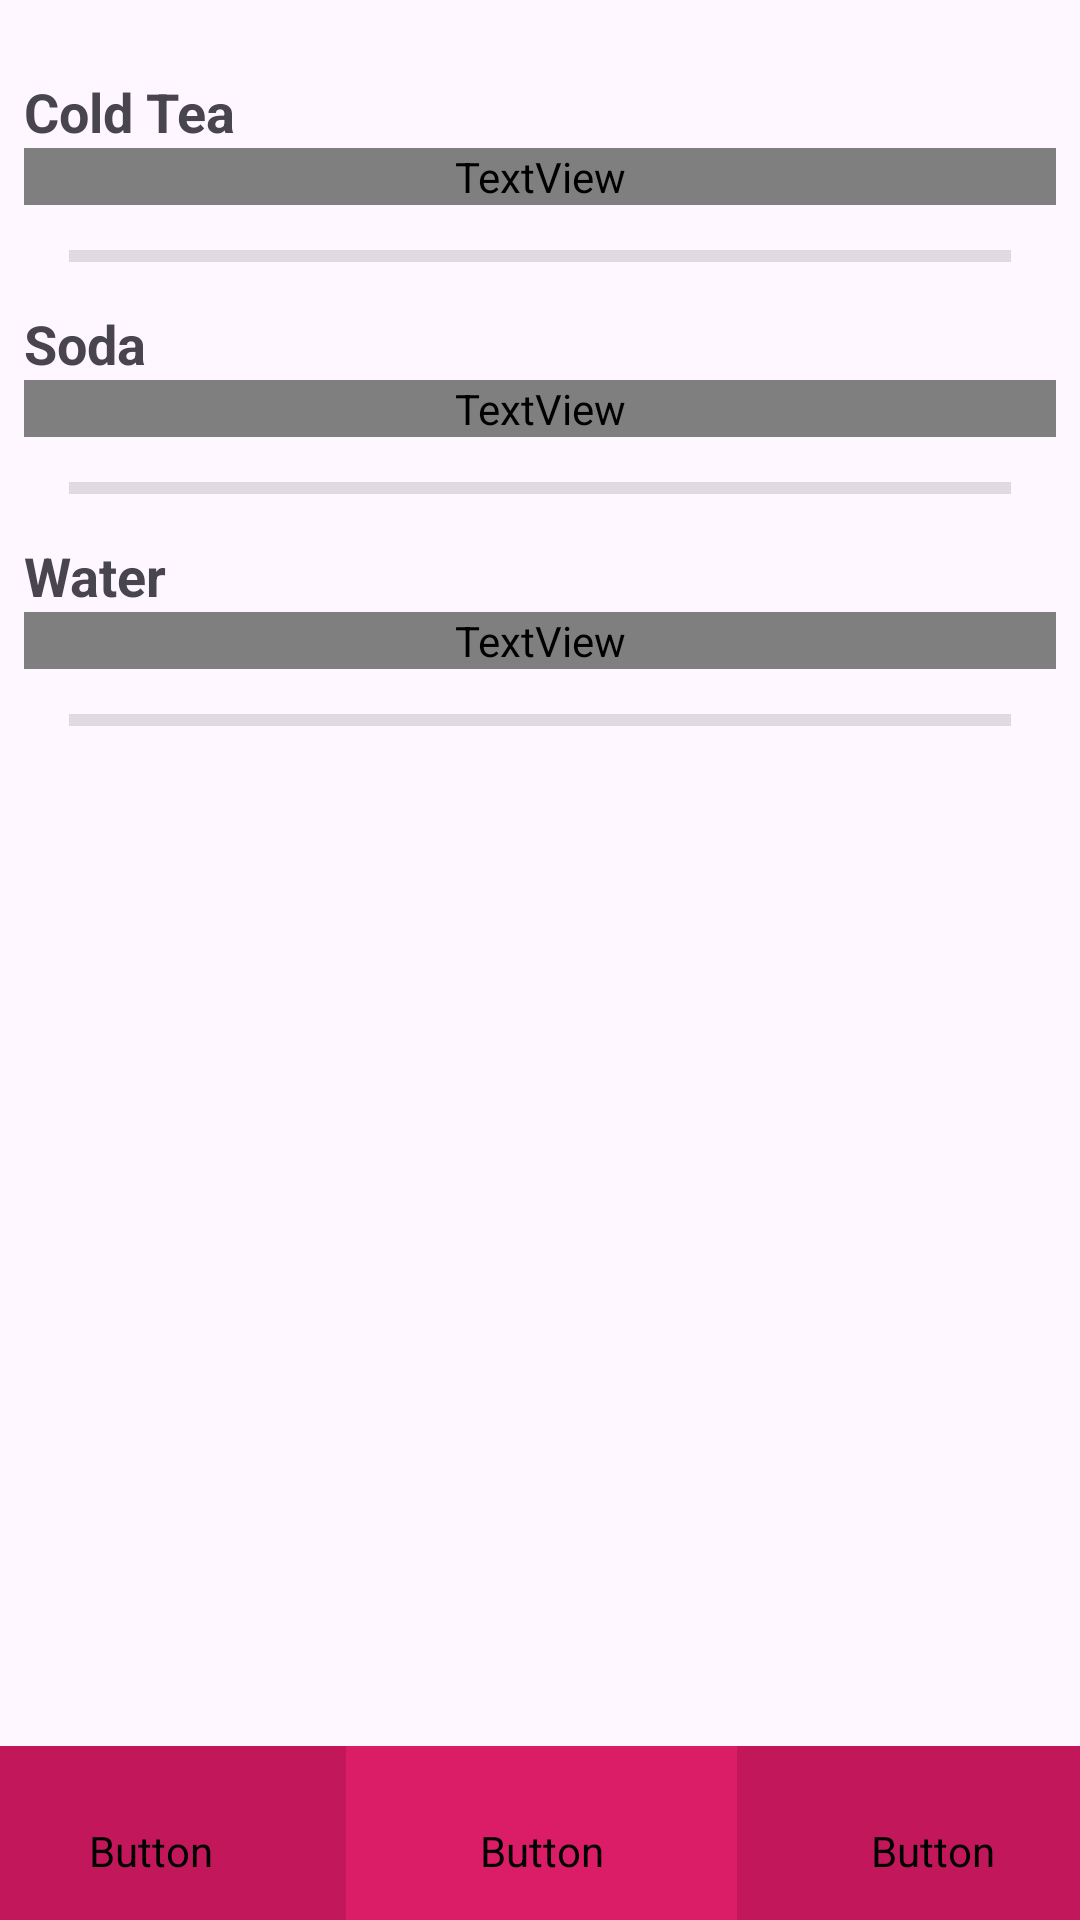

Produce the Android XML layout that renders to this screen, including the resource entries it uses.
<!-- AndroidManifest.xml: application theme Theme.PepperInfernoX -->
<!-- res/layout/activity_drinks.xml -->
<?xml version="1.0" encoding="utf-8"?>
<androidx.constraintlayout.widget.ConstraintLayout xmlns:android="http://schemas.android.com/apk/res/android"
    xmlns:app="http://schemas.android.com/apk/res-auto"
    xmlns:tools="http://schemas.android.com/tools"
    android:id="@+id/main"
    android:layout_width="match_parent"
    android:layout_height="match_parent"
    tools:context=".DrinksActivity">

    <LinearLayout
        android:id="@+id/linearLayout"
        android:layout_width="391dp"
        android:layout_height="58dp"
        android:orientation="horizontal"
        app:layout_constraintBottom_toBottomOf="parent"
        app:layout_constraintEnd_toEndOf="parent"
        app:layout_constraintStart_toStartOf="parent">

        <Button
            android:id="@+id/btnFoods"
            android:layout_width="wrap_content"
            android:layout_height="70dp"
            android:layout_weight="1"
            android:backgroundTint="#C2185B"
            android:fontFamily="@font/almendra_sc"
            android:text="@string/nv1"
            android:textColor="#FFFFFF"
            android:textSize="15sp"
            android:textStyle="bold"
            app:cornerRadius="0dp" />

        <Button
            android:id="@+id/btnDrinks"
            android:layout_width="wrap_content"
            android:layout_height="70dp"
            android:layout_weight="1"
            android:backgroundTint="#DB1C67"
            android:fontFamily="@font/almendra_sc"
            android:text="@string/nv2"
            android:textColor="#FFFFFF"
            android:textSize="15sp"
            android:textStyle="bold"
            app:cornerRadius="0dp" />

        <Button
            android:id="@+id/btnOptions"
            android:layout_width="wrap_content"
            android:layout_height="70dp"
            android:layout_weight="1"
            android:backgroundTint="#C2185B"
            android:fontFamily="@font/almendra_sc"
            android:text="@string/nv3"
            android:textColor="#FFFFFF"
            android:textSize="15sp"
            android:textStyle="bold"
            app:cornerRadius="0dp" />
    </LinearLayout>

    <LinearLayout
        android:layout_width="0dp"
        android:layout_height="0dp"
        android:orientation="vertical"
        android:paddingStart="8dp"
        android:paddingTop="25dp"
        android:paddingEnd="8dp"
        app:layout_constraintBottom_toTopOf="@+id/linearLayout"
        app:layout_constraintEnd_toEndOf="parent"
        app:layout_constraintStart_toStartOf="parent"
        app:layout_constraintTop_toTopOf="parent">

        <TextView
            android:id="@+id/textView3"
            android:layout_width="match_parent"
            android:layout_height="wrap_content"
            android:text="Cold Tea"
            android:textSize="18sp"
            android:textStyle="bold" />

        <TextView
            android:id="@+id/textView4"
            android:layout_width="match_parent"
            android:layout_height="wrap_content"
            android:fontFamily="@font/abel"
            android:text="Price: 2.50"
            android:textAlignment="viewStart"
            android:textSize="14sp"
            android:textStyle="bold" />

        <View
            android:id="@+id/view2"
            android:layout_width="match_parent"
            android:layout_height="4dp"
            android:layout_margin="15dp"
            android:background="?android:attr/listDivider" />

        <TextView
            android:id="@+id/textView3"
            android:layout_width="match_parent"
            android:layout_height="wrap_content"
            android:text="Soda"
            android:textSize="18sp"
            android:textStyle="bold" />

        <TextView
            android:id="@+id/textView4"
            android:layout_width="match_parent"
            android:layout_height="wrap_content"
            android:fontFamily="@font/abel"
            android:text="Price: 1.99"
            android:textAlignment="viewStart"
            android:textSize="14sp"
            android:textStyle="bold" />

        <View
            android:id="@+id/view2"
            android:layout_width="match_parent"
            android:layout_height="4dp"
            android:layout_margin="15dp"
            android:background="?android:attr/listDivider" />

        <TextView
            android:id="@+id/textView3"
            android:layout_width="match_parent"
            android:layout_height="wrap_content"
            android:text="Water"
            android:textSize="18sp"
            android:textStyle="bold" />

        <TextView
            android:id="@+id/textView4"
            android:layout_width="match_parent"
            android:layout_height="wrap_content"
            android:fontFamily="@font/abel"
            android:text="Price: 1.50"
            android:textAlignment="viewStart"
            android:textSize="14sp"
            android:textStyle="bold" />

        <View
            android:id="@+id/view2"
            android:layout_width="match_parent"
            android:layout_height="4dp"
            android:layout_margin="15dp"
            android:background="?android:attr/listDivider" />

    </LinearLayout>
</androidx.constraintlayout.widget.ConstraintLayout>
<!-- resources referenced by this layout -->
<resources>
  <string name="nv1">Foods</string>
  <string name="nv2">Drinks</string>
  <string name="nv3">Options</string>
  <style name="Theme.PepperInfernoX" parent="Base.Theme.PepperInfernoX" />
  <style name="Base.Theme.PepperInfernoX" parent="Theme.Material3.DayNight.NoActionBar">
          
          
      </style>
</resources>
